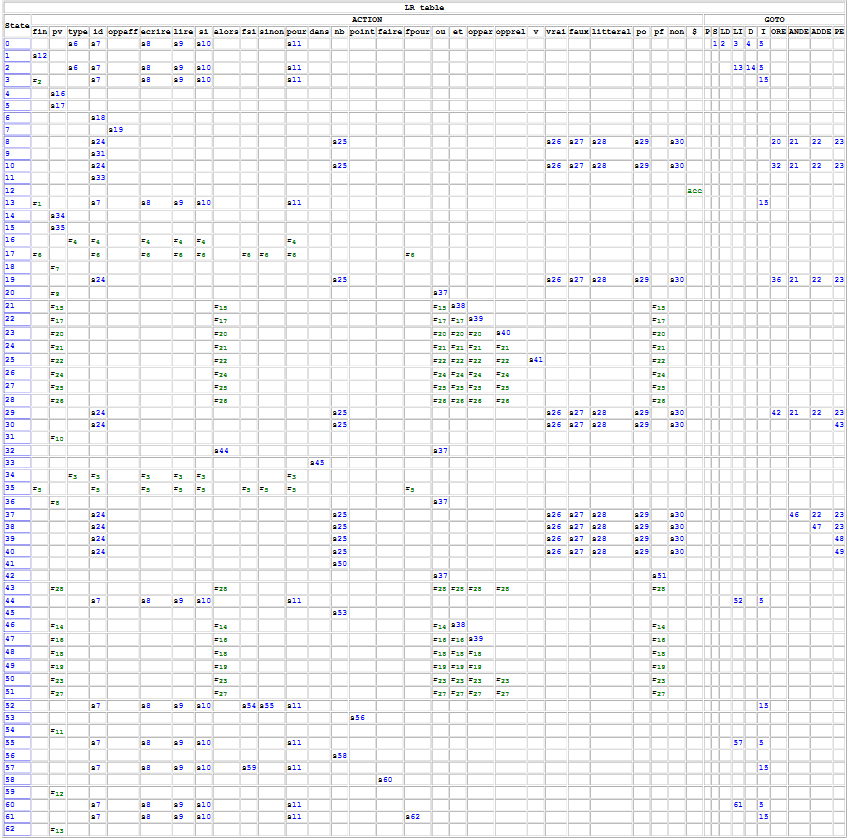

Source data for this figure (header and first rows):
Etat/VT, fin, pv, type, id, oppaff, ecrire, lire, si, alors, fsi, sinon, pour, dans, nb, point, faire, fpour, ou, et, oppar, opprel, v, vrai
0, err, err, s6, s7, err, s8, s9, s10, err, err, err, s11, err, err, err, err, err, err, err, err, err, err, err
1, s12, err, err, err, err, err, err, err, err, err, err, err, err, err, err, err, err, err, err, err, err, err, err
2, err, err, s6, s7, err, s8, s9, s10, err, err, err, s11, err, err, err, err, err, err, err, err, err, err, err
3, r2, err, err, s7, err, s8, s9, s10, err, err, err, s11, err, err, err, err, err, err, err, err, err, err, err
4, err, s16, err, err, err, err, err, err, err, err, err, err, err, err, err, err, err, err, err, err, err, err, err
5, err, s17, err, err, err, err, err, err, err, err, err, err, err, err, err, err, err, err, err, err, err, err, err
6, err, err, err, s18, err, err, err, err, err, err, err, err, err, err, err, err, err, err, err, err, err, err, err
7, err, err, err, err, s19, err, err, err, err, err, err, err, err, err, err, err, err, err, err, err, err, err, err
8, err, err, err, s24, err, err, err, err, err, err, err, err, err, s25, err, err, err, err, err, err, err, err, s26
9, err, err, err, s31, err, err, err, err, err, err, err, err, err, err, err, err, err, err, err, err, err, err, err
10, err, err, err, s24, err, err, err, err, err, err, err, err, err, s25, err, err, err, err, err, err, err, err, s26
11, err, err, err, s33, err, err, err, err, err, err, err, err, err, err, err, err, err, err, err, err, err, err, err
12, err, err, err, err, err, err, err, err, err, err, err, err, err, err, err, err, err, err, err, err, err, err, err
13, r1, err, err, s7, err, s8, s9, s10, err, err, err, s11, err, err, err, err, err, err, err, err, err, err, err
14, err, s34, err, err, err, err, err, err, err, err, err, err, err, err, err, err, err, err, err, err, err, err, err
15, err, s35, err, err, err, err, err, err, err, err, err, err, err, err, err, err, err, err, err, err, err, err, err
16, err, err, r4, r4, err, r4, r4, r4, err, err, err, r4, err, err, err, err, err, err, err, err, err, err, err
17, r6, err, err, r6, err, r6, r6, r6, err, r6, r6, r6, err, err, err, err, r6, err, err, err, err, err, err
18, err, r7, err, err, err, err, err, err, err, err, err, err, err, err, err, err, err, err, err, err, err, err, err
19, err, err, err, s24, err, err, err, err, err, err, err, err, err, s25, err, err, err, err, err, err, err, err, s26
20, err, r9, err, err, err, err, err, err, err, err, err, err, err, err, err, err, err, s37, err, err, err, err, err
21, err, r15, err, err, err, err, err, err, r15, err, err, err, err, err, err, err, err, r15, s38, err, err, err, err
22, err, r17, err, err, err, err, err, err, r17, err, err, err, err, err, err, err, err, r17, r17, s39, err, err, err
23, err, r20, err, err, err, err, err, err, r20, err, err, err, err, err, err, err, err, r20, r20, r20, s40, err, err
24, err, r21, err, err, err, err, err, err, r21, err, err, err, err, err, err, err, err, r21, r21, r21, r21, err, err
25, err, r22, err, err, err, err, err, err, r22, err, err, err, err, err, err, err, err, r22, r22, r22, r22, s41, err
26, err, r24, err, err, err, err, err, err, r24, err, err, err, err, err, err, err, err, r24, r24, r24, r24, err, err
27, err, r25, err, err, err, err, err, err, r25, err, err, err, err, err, err, err, err, r25, r25, r25, r25, err, err
28, err, r26, err, err, err, err, err, err, r26, err, err, err, err, err, err, err, err, r26, r26, r26, r26, err, err
29, err, err, err, s24, err, err, err, err, err, err, err, err, err, s25, err, err, err, err, err, err, err, err, s26
30, err, err, err, s24, err, err, err, err, err, err, err, err, err, s25, err, err, err, err, err, err, err, err, s26
31, err, r10, err, err, err, err, err, err, err, err, err, err, err, err, err, err, err, err, err, err, err, err, err
32, err, err, err, err, err, err, err, err, s44, err, err, err, err, err, err, err, err, s37, err, err, err, err, err
33, err, err, err, err, err, err, err, err, err, err, err, err, s45, err, err, err, err, err, err, err, err, err, err
34, err, err, r3, r3, err, r3, r3, r3, err, err, err, r3, err, err, err, err, err, err, err, err, err, err, err
35, r5, err, err, r5, err, r5, r5, r5, err, r5, r5, r5, err, err, err, err, r5, err, err, err, err, err, err
36, err, r8, err, err, err, err, err, err, err, err, err, err, err, err, err, err, err, s37, err, err, err, err, err
37, err, err, err, s24, err, err, err, err, err, err, err, err, err, s25, err, err, err, err, err, err, err, err, s26
38, err, err, err, s24, err, err, err, err, err, err, err, err, err, s25, err, err, err, err, err, err, err, err, s26
39, err, err, err, s24, err, err, err, err, err, err, err, err, err, s25, err, err, err, err, err, err, err, err, s26
40, err, err, err, s24, err, err, err, err, err, err, err, err, err, s25, err, err, err, err, err, err, err, err, s26
41, err, err, err, err, err, err, err, err, err, err, err, err, err, s50, err, err, err, err, err, err, err, err, err
42, err, err, err, err, err, err, err, err, err, err, err, err, err, err, err, err, err, s37, err, err, err, err, err
43, err, r28, err, err, err, err, err, err, r28, err, err, err, err, err, err, err, err, r28, r28, r28, r28, err, err
44, err, err, err, s7, err, s8, s9, s10, err, err, err, s11, err, err, err, err, err, err, err, err, err, err, err
45, err, err, err, err, err, err, err, err, err, err, err, err, err, s53, err, err, err, err, err, err, err, err, err
46, err, r14, err, err, err, err, err, err, r14, err, err, err, err, err, err, err, err, r14, s38, err, err, err, err
47, err, r16, err, err, err, err, err, err, r16, err, err, err, err, err, err, err, err, r16, r16, s39, err, err, err
48, err, r18, err, err, err, err, err, err, r18, err, err, err, err, err, err, err, err, r18, r18, r18, err, err, err
49, err, r19, err, err, err, err, err, err, r19, err, err, err, err, err, err, err, err, r19, r19, r19, err, err, err
50, err, r23, err, err, err, err, err, err, r23, err, err, err, err, err, err, err, err, r23, r23, r23, r23, err, err
51, err, r27, err, err, err, err, err, err, r27, err, err, err, err, err, err, err, err, r27, r27, r27, r27, err, err
52, err, err, err, s7, err, s8, s9, s10, err, s54, s55, s11, err, err, err, err, err, err, err, err, err, err, err
53, err, err, err, err, err, err, err, err, err, err, err, err, err, err, s56, err, err, err, err, err, err, err, err
54, err, r11, err, err, err, err, err, err, err, err, err, err, err, err, err, err, err, err, err, err, err, err, err
55, err, err, err, s7, err, s8, s9, s10, err, err, err, s11, err, err, err, err, err, err, err, err, err, err, err
56, err, err, err, err, err, err, err, err, err, err, err, err, err, s58, err, err, err, err, err, err, err, err, err
57, err, err, err, s7, err, s8, s9, s10, err, s59, err, s11, err, err, err, err, err, err, err, err, err, err, err
58, err, err, err, err, err, err, err, err, err, err, err, err, err, err, err, s60, err, err, err, err, err, err, err
59, err, r12, err, err, err, err, err, err, err, err, err, err, err, err, err, err, err, err, err, err, err, err, err
... 3 more rows
